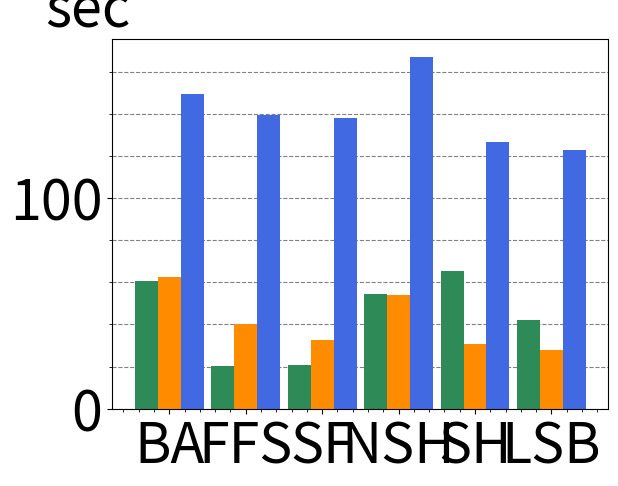
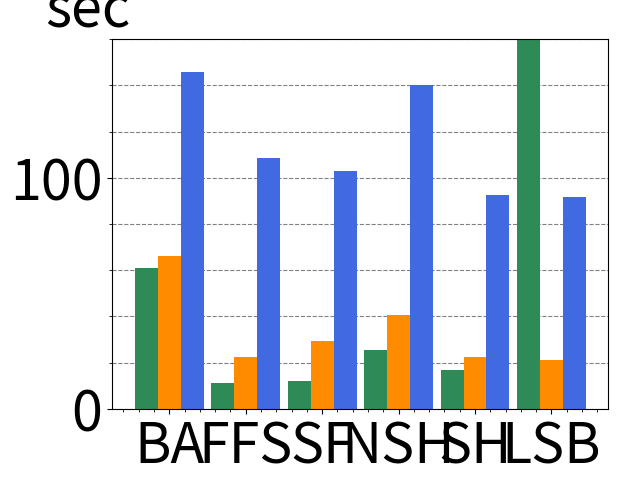
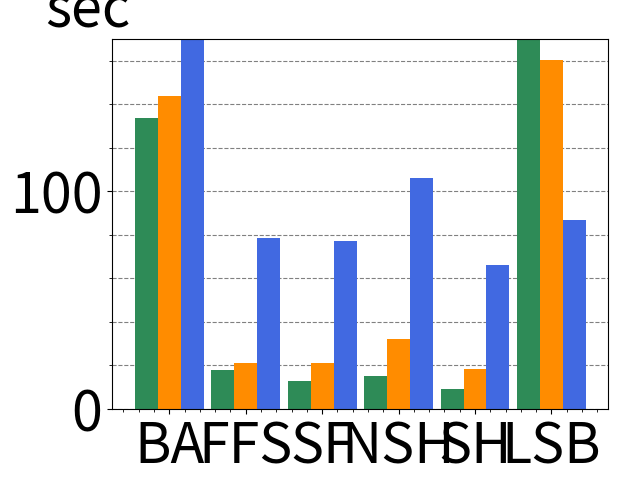
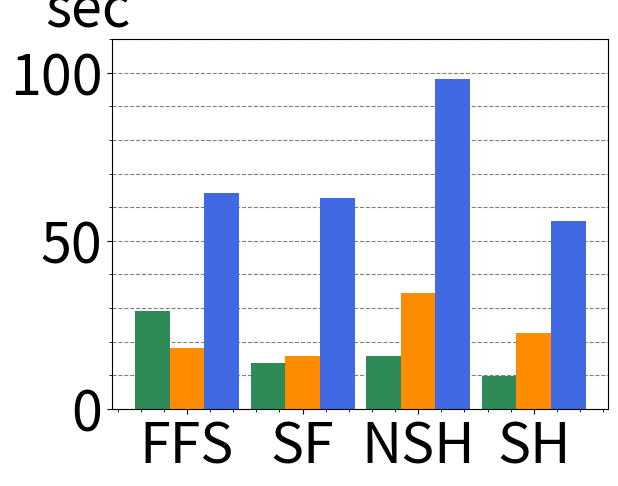

Python code for these plots, in order:
labels = ['BA','FFS','SF','NSH','SH','LSB']
labels3 = ['FFS','SF','NSH','SH']
f1k0 = [62.6976,39.7566+0.467872,32.0781+3.241e-06+0.499143,51.3738+2.54579+0.176441,27.6832+2.94072+0.184241,26.3921+1.18727+0.199457]
f1k4 = [65.9625,21.7993+0.429102,27.5619+5.3e-08+1.64251,36.6696+3.68778+0.18025,18.8836+3.52902+0.180869,18.2954+2.63494+0.180422]
f1k16 = [143.887,20.1827+0.875461,19.1157+5.9e-08+2.0685,26.2532+5.83729+0.180028,12.4882+5.81776+0.178946,12.0187+148.088+0.249398]
f1k64 = [16.6402+1.35281,13.8718+6.3e-08+1.8608,21.2315+13.1568+0.202564,9.23871+13.26+0.180162]

f0k0 = [60.7028,19.537+0.5323,19.4191+0.547511+0.680663,51.434+2.72578+0.154143,62.7155+2.37147+0.154233,41.1559+0.970904+0.155844]
f0k4 = [60.8622,10.8384+0.531336,10.8367+0.54578+0.677166,20.3981+4.68379+0.155223,12.5192+4.129+0.154002,10.6888+370.455+0.154703]
f0k16 = [133.781,8.48205+9.57418,8.57563+3.49143+0.788893,12.2355+2.58502+0.155701,5.55525+3.49226+0.155979,6.9789+10000]
f0k64 = [8.49029+20.5798,8.58769+4.18862+0.791939,12.2531+3.26113+0.15435,5.55016+4.15911+0.154071]

f2k0 = [149.218,139.347+0.040417,137.782+0.00411719+0.0349779,165.327+1.65234+0.0348747,124.933+1.71145+0.0386926,122.571+0.162193+0.0387313]
f2k4 = [145.958,108.607+0.0407475,103.05+0.00403517+0.0347463,137.369+2.67559+0.0396275,89.9849+2.67541+0.0385319,89.7505+2.08305+0.0392187]
f2k16 = [370.296,78.5144+0.038711,77.1456+0.00405037+0.0351513,102.305+3.687+0.039468,61.4603+4.42872+0.0391674,59.7461+27.2521+0.0412062]
f2k64 = [63.7212+0.560091,62.2292+0.50036+0.0349359,89.1875+8.83776+0.0388849,47.5859+8.2909+0.0391701]

import numpy as np
import matplotlib.pyplot as plt

plt.rcParams.update({'font.size': 40})


#k0
width = 0.3
ind = np.arange(len(f0k0))
fig, ax = plt.subplots()
#rects1 = ax.bar(ind, f0k0, width, color = 'seagreen', label='2')
#rects2 = ax.bar(ind + width, f1k0, width, color = 'darkorange', label='3')
#rects2 = ax.bar(ind + 2*width, f2k0, width, color = 'royalblue', label='4')
rects1 = ax.bar(ind, f0k0, width, color = 'seagreen')
rects2 = ax.bar(ind + width, f1k0, width, color = 'darkorange')
rects2 = ax.bar(ind + 2*width, f2k0, width, color = 'royalblue')
ax.set_axisbelow(True)
plt.minorticks_on()
ax.set_ylabel('sec', rotation='horizontal')
ax.yaxis.set_label_coords(-0.05, 1)
ax.tick_params(axis='x',which='minor',bottom='off')
ax.yaxis.grid(True, which='major', color='gray', linestyle='dashed')
ax.yaxis.grid(True, which='minor', color='gray', linestyle='dashed')
ax.set_xticks(ind + width)
ax.set_xticklabels(labels)
#plt.legend(loc=9, ncol=3, bbox_to_anchor=(0.5, 1.19))
plt.show()

#k4
fig, ax = plt.subplots()
rects1 = ax.bar(ind, f0k4, width, color = 'seagreen')
rects2 = ax.bar(ind + width, f1k4, width, color = 'darkorange')
rects2 = ax.bar(ind + 2*width, f2k4, width, color = 'royalblue')
ax.set_axisbelow(True)
plt.minorticks_on()
ax.set_ylabel('sec', rotation='horizontal')
ax.yaxis.set_label_coords(-0.05, 1)
ax.tick_params(axis='x',which='minor',bottom='off')
ax.yaxis.grid(True, which='major', color='gray', linestyle='dashed')
ax.yaxis.grid(True, which='minor', color='gray', linestyle='dashed')
ax.set_xticks(ind + width)
ax.set_xticklabels(labels)
ax.set_ylim((0, 160)) 
plt.show()

#k16
fig, ax = plt.subplots()
rects1 = ax.bar(ind, f0k16, width, color = 'seagreen')
rects2 = ax.bar(ind + width, f1k16, width, color = 'darkorange')
rects2 = ax.bar(ind + 2*width, f2k16, width, color = 'royalblue')
ax.set_axisbelow(True)
plt.minorticks_on()
ax.set_ylabel('sec', rotation='horizontal')
ax.yaxis.set_label_coords(-0.05, 1)
ax.tick_params(axis='x',which='minor',bottom='off')
ax.yaxis.grid(True, which='major', color='gray', linestyle='dashed')
ax.yaxis.grid(True, which='minor', color='gray', linestyle='dashed')
ax.set_xticks(ind + width)
ax.set_xticklabels(labels)
ax.set_ylim((0, 170)) 
plt.show()

#k64
ind = np.arange(len(f0k64))
fig, ax = plt.subplots()
rects1 = ax.bar(ind, f0k64, width, color = 'seagreen')
rects2 = ax.bar(ind + width, f1k64, width, color = 'darkorange')
rects2 = ax.bar(ind + 2*width, f2k64, width, color = 'royalblue')
ax.set_axisbelow(True)
plt.minorticks_on()
ax.set_ylabel('sec', rotation='horizontal')
ax.yaxis.set_label_coords(-0.05, 1)
ax.tick_params(axis='x',which='minor',bottom='off')
ax.yaxis.grid(True, which='major', color='gray', linestyle='dashed')
ax.yaxis.grid(True, which='minor', color='gray', linestyle='dashed')
ax.set_xticks(ind + width)
ax.set_xticklabels(labels3)
ax.set_ylim((0, 110)) 
plt.show()
